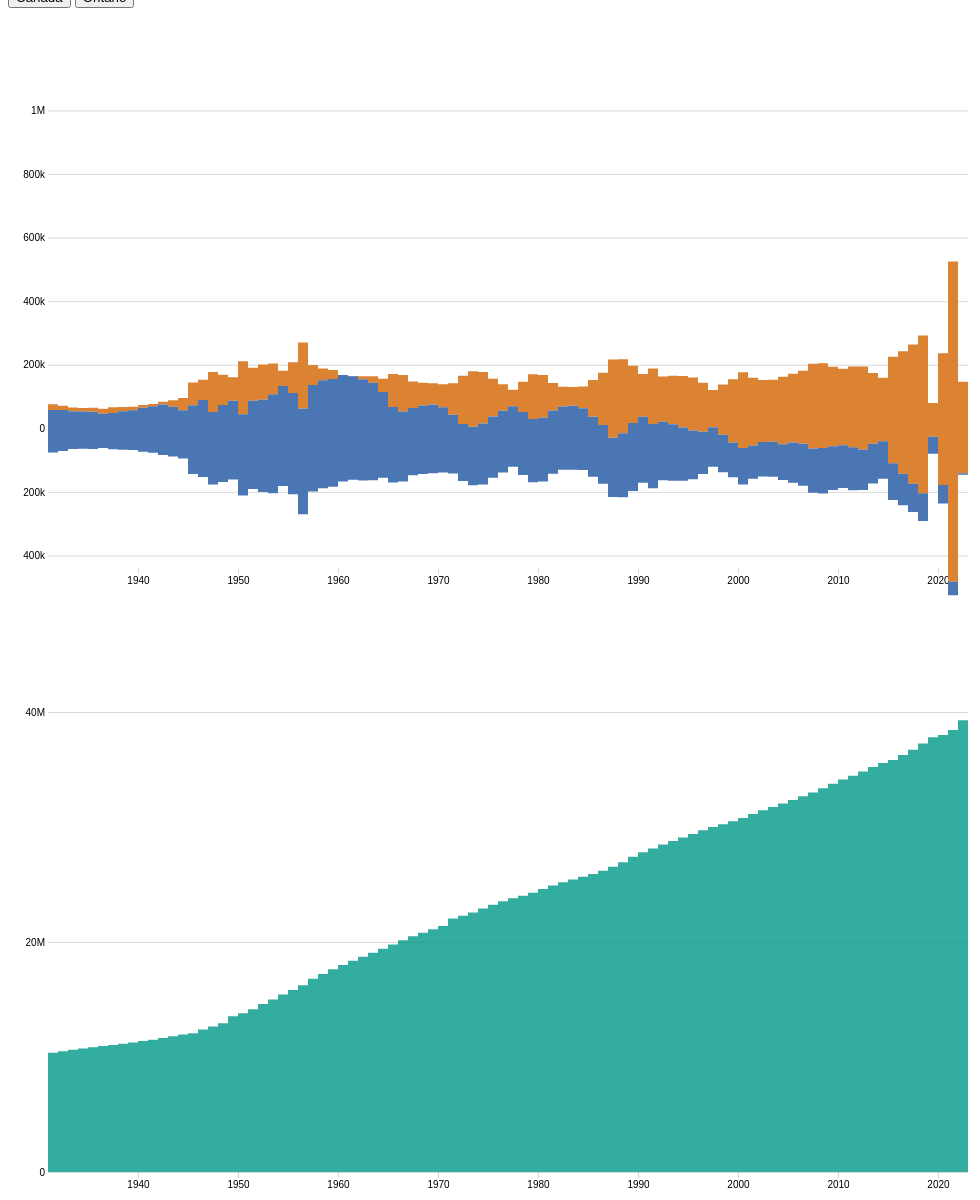
D3 v4 page, settled after 480 driven frames (8 s of simulated time); the page loaded 2 data file(s).




    const populationApp = {}

    populationApp.parseDate = d3.timeParse("%Y-%m-%d");
    populationApp.parseYear = d3.timeParse("%Y");
    // populationApp.parseDate = d3.timeParse("%b %Y");
    // populationApp.formatTime = d3.timeFormat("%b %e, %Y");
    populationApp.formatTime = d3.timeFormat("%Y");
    
    populationApp.buildChart = (data, getThisData) => {

        // CHARTS SETUP HERE ---------------------------------------------------------------------------------------------------------------------------------------------------------------------------------------------------------------   
        
        d3.select('#chart1').html('')
        d3.select('#chart2').html('')
        const chartWidth =  parseInt(d3.select('#chart1').style('width'))
        const chartWidth2 =  parseInt(d3.select('#chart2').style('width'))

        // console.log(chartWidth)

        let years = [];

        let mobileTextOffset = 0
        let mobileTextOffsetAnnotation = 0
        let ticksA = 8;
        let ticksB = 2;
        let aligner = 30;
        
        if (chartWidth <= 695) {
            //do something here on mobile versions
            ticksA = 4;
            mobileTextOffset = -60
        }
        if (chartWidth <= 395) {
            mobileTextOffset = 0
        }

        // set the dimensions and margins of the graph
        var margin = {top: 100, right: 30, bottom: 40, left: 40, leftB: 40},
            width = chartWidth - margin.left - margin.right,
            width2 = chartWidth2 - margin.left - margin.right,
            height = 600 - margin.top - margin.bottom;

        if (chartWidth <= 275) {
            margin = {top: 100, right: 20, bottom: 40, left: 10, leftB: 30},
                width = chartWidth - margin.left - margin.right,
                width2 = chartWidth2 - margin.left - margin.right,
                height = 600 - margin.top - margin.bottom;

            mobileTextOffsetAnnotation = 0
        }

        // append the svg object to the body of the page
        var svg = d3.select("#chart1")
        .append("svg")
            .attr("width", width + margin.left + margin.right)
            .attr("height", height + margin.top + margin.bottom)
        .append("g")
            .attr("transform",
                "translate(" + margin.left + "," + margin.top + ")");

        // append the svg object to the body of the page
        var svg2 = d3.select("#chart2")
        .append("svg")
            .attr("width", width2 + margin.leftB + margin.right)
            .attr("height", height + margin.top + margin.bottom)
        .append("g")
            .attr("transform",
                "translate(" + margin.leftB + "," + margin.top + ")");

        //Read the data
        // d3.csv("./data/can-data-1931-2022-pop-increase-net.csv",function(data) {
        
        let canadaData = [], 
            ontarioData = [];

        data.forEach(function(d) {
            d.natGrowthCanada = +d.natGrowthCanada
            d.netMigrationCanada = +d.netMigrationCanada
            d.natGrowthcompCanada = +d.natGrowthcompCanada
            d.netMigrationcompCanada = +d.netMigrationcompCanada
            d.natGrowthOntario = +d.natGrowthOntario
            d.netMigrationOntario = +d.netMigrationOntario
            d.natGrowthcompOntario = +d.natGrowthcompOntario
            d.netMigrationcompOntario = +d.netMigrationcompOntario
            d.Ontario = +d.Ontario
            d.date = populationApp.parseYear(d.year)
            years.push(populationApp.parseYear(d.year))
        });
         
        console.log(data)
        years.shift()

        
        
        // List of groups = header of the csv files
        // var keys = data.columns.slice(1)
        var keys = [
            "netMigrationcomp"+getThisData,
                    "netMigration"+getThisData,
                    "natGrowth"+getThisData,
                    "natGrowthcomp"+getThisData
                ]

        // SETUPS AXIS HERE ---------------------------------------------------------------------------------------------------------------------------------------------------------------------------------------------------------------  
        

        // Add X axis
        // var x = d3.scaleLinear()
        //     .domain(d3.extent(data, function(d) { return d.year; }))
            var x = d3.scaleTime()
                .domain(d3.extent(data, function(d) { return d.date; }))
                .range([ 0, width ]);
            var xAxis = d3.axisBottom()
                .scale(x)
                // .tickValues(years)
                .ticks(ticksA)
                .tickFormat(function (d) {
                    return populationApp.formatTime(d);
                })
            var xAxisT = d3.axisTop()
            .scale(x)
            .tickValues(years)
                .ticks(ticksA)
                .tickSize(height)
                .tickFormat(function (d) {
                    // return populationApp.formatTime(d);
                    return "'" + d3.timeFormat("%y")(d);
                })

            if (chartWidth <= 275) { 
                svg.append("g")
                    .attr("class","myXaxis invisibleTick")
                    .attr("transform", "translate(0," + (height) + ")")
                    .call(xAxisT);
            } else {
                svg.append("g")
                    .attr("class","myXaxis")
                    .attr("transform", "translate(0," + (height) + ")")
                    .call(xAxis);
                svg2.append("g")
                    .attr("class","myXaxis")
                    .attr("transform", "translate(0," + (height) + ")")
                    .call(xAxis);    
            }
            // Add Y axis
            var y = d3.scaleLinear()
                .domain([
                    d3.max(data, function(d) { return d[keys[1]]})*-1, 
                    d3.max(data, function(d) { return d[keys[2]]+100000}) 
                    // d3.max(data, function(d) { return d[keys[1]]}) 
                ])
                .range([ 0, height ]);

            var yAxis = svg.append("g")
                    .attr("class", "yAxis")
                    .attr("transform", "translate(" + 0 + ",0)")
                    .call(d3.axisLeft(y)
                        .ticks(ticksA)
                        .tickSize(-width)
                        .tickFormat(function (d) {
                            return d3.format(".0s")(Math.abs(d));
                        })
                    )

            
            
                // Add Y axis
            var y2 = d3.scaleLinear()
                .domain([0,40000000])
                .range([ height, 0 ]);
            svg2.append("g")
                .attr("transform", "translate(" + 0 + ",0)")
                .call(d3.axisLeft(y2)
                    .tickSize(-width)
                    .ticks(ticksB)
                    .tickFormat(function (d) {
                        return d3.format(".0s")(d);
                    })
                )

            // svg2.append("g")
            //     .attr("transform", "translate(" + width + ",0)")
            //     .call(d3.axisLeft(y2)
            //         .tickSize(width)
            //         .ticks(ticksB)
            //         .tickFormat(function (d) {
            //             return d3.format(".0s")(d);
            //         })
            //     )

                d3.selectAll(".domain").remove()
                
            // Customization
            // svg.selectAll(".tick line").attr("stroke", "#F0F0F0")

        // color palette
        var color = d3.scaleOrdinal()
            .domain(keys)
            // .range(d3.schemeDark2);
            // .range(['#f8f8f8', '#4b76b4', '#EEAA33','#f8f8f8']);
            .range(['#f8f8f800', '#DB8233', '#4b76b4','#f8f8f800']);
        
        // Making PATHS HERE ---------------------------------------------------------------------------------------------------------------------------------------------------------------------------------------------------------------    

        //stack the data?
        var stackedData = d3.stack()
            .offset(d3.stackOffsetSilhouette)
            .keys(keys)
            (data)

        // Area generator
        var area = d3.area()
            // .curve(d3.curveBasis)
            // .curve(d3.curveStepAfter)
            .curve(d3.curveStepBefore)
            .x(function(d) { 
                return x(d.data.date); })
            .y0(function(d) { return y(d[0]); })
            .y1(function(d) { return y(d[1]); })

            // console.log(area())
            

        // Show the areas
        svg
            .selectAll("mylayers")
            .data(stackedData)
            .enter()
            .append("path")
            // .attr("class", function(d) { return "myArea " + d.key; })
            .attr("class", function(d) { return "myArea"; })
            // .attr("transform","translate(0,30)")
            .style("fill", function(d) { return color(d.key); })
            .attr("d", area)


            // Create the area variable: where both the area and the brush take place
            var area2 = svg2.append('g')
            // .attr("clip-path", "url(#clip)")

            // Create an area generator
            var areaGenerator = d3.area()
            // .x0(x2(0))
            .curve(d3.curveStepAfter)
            .x(function(d) { return x(d.date); })
            .y0(function(d) { return y2(0); })
            .y1(function(d) { return y2(d.Canada); })

            // Add the area
        area2.append("path")
            .datum(data)
            .attr("class", "myArea")  // I add the class myArea to be able to modify it later on.
            // .attr("transform","translate(0,30)")
            // .attr("fill", "#005789")
            .attr("fill", "#009988")
            .attr("fill-opacity", .8)
            // .attr("stroke", "black")
            // .attr("stroke-width", 1)
            .attr("d", areaGenerator )

        // Making AXIS LABELS HERE ---------------------------------------------------------------------------------------------------------------------------------------------------------------------------------------------------------------  

            // const totalAxis = 8;

            // for ( let i = 1; i < totalAxis; i++) {
                
            //     svg.append("g")
            //         .attr("transform", "translate(0," + height + ")")
            //         .attr("class", "invisibleTick backgroundTick")
            //         .call(d3.axisTop(x)
            //             .tickSize((height/totalAxis * i) +1)
            //             .ticks(ticksA)
            //             .tickFormat(function (d) {
            //                 return d3.format(".0s")(Math.abs(d));
            //             })
            //         )
            //         .select(".domain").remove()
                
            //     svg.append("g")
            //         .attr("transform", "translate(0," + height + ")")
            //         .attr("class", "invisibleTick")
            //         .call(d3.axisTop(x)
            //             .tickSize((height/totalAxis * i) +1)
            //             .ticks(ticksA)
            //             .tickFormat(function (d) {
            //                 return d3.format(".0s")(Math.abs(d));
            //             })
            //         )
            //         .select(".domain").remove()

            //     svg2.append("g")
            //         .attr("transform", "translate(0," + height + ")")
            //         .attr("class", "invisibleTick backgroundTick")
            //         .call(d3.axisTop(x2)
            //             .tickSize((height/totalAxis * i) +1)
            //             .ticks(ticksB)
            //             .tickValues(["20000000","40000000"])
            //             .tickFormat(function (d) {
            //                 return d3.format(".0s")(d);
            //             })
            //         )
            //         .select(".domain").remove()

            //     svg2.append("g")
            //         .attr("transform", "translate(0," + height + ")")
            //         .attr("class", "invisibleTick")
            //         .call(d3.axisTop(x2)
            //             .tickSize((height/totalAxis * i) +1)
            //             .ticks(ticksB)
            //             .tickValues(["20000000","40000000"])
            //             .tickFormat(function (d) {
            //                 return d3.format(".0s")(d);
            //             })
            //         )
            //         .select(".domain").remove()

                
            // }



        // FOCUS LINE HERE --- Needs to be behind the annotations ---------------------------------------------------------------------------------------------------------------------------------------------------------------------------------------------------------------    
        // Create a rect on top of the svg area: this rectangle recovers mouse position
        var focusLine = svg
            .append("line")
            .attr("class", "positionline")
            .style("stroke", "#111")
            .style("stroke-width","1.5px")
            .style("opacity", 0)
            .attr("y1", y(y.domain()[0]))
            .attr("x1", x(0))
            .attr("y2", y(y.domain()[1]))
            .attr("x2", x(0));

        // Create a rect on top of the svg area: this rectangle recovers mouse position
        var focusLineB = svg2
            .append("line")
            .attr("class", "positionline")
            .style("stroke", "#111")
            .style("stroke-width","1.5px")
            .style("opacity", 0)
            .attr("y1", y2(y2.domain()[0]))
            .attr("x1", x(0))
            .attr("y2", y2(y2.domain()[1]))
            .attr("x2", x(0));



        // TOP LEGEND ARE IN HERE ---------------------------------------------------------------------------------------------------------------------------------------------------------------------------------------------------------------    
        
        // var line = svg.append('g')
        //     .attr("class","topLegend")
        //     .attr("id", "topLegendArrowL")
        //     .append("line")
        //     .attr("x1",x(-100000))  
        //     // .attr("y1",y(data[1].date))  
        //     .attr("y1",aligner*1.6)  
        //     .attr("x2",x(-500000))  
        //     // .attr("y2",y(data[1].date))
        //     .attr("y2",aligner*1.6)
        //     .attr("stroke","#666")  
        //     .attr("stroke-width",2)

        //     d3.select("#topLegendArrowL")
        //         .append("path")
        //         .attr("class", "annotationarrow")
        //         .style("fill", "#666")
        //         .attr("d", d3.symbol().type(d3.symbolTriangle).size(40))
        //         .attr("transform", "translate(" 
        //         + x(-500000)
        //         + "," 
        //         + aligner*1.6
        //         + ")rotate("
        //         + 270
        //         + ")");
        
        // var line = svg.append('g')
        //     .attr("class","topLegend")
        //     .attr("id", "topLegendArrowR")
        //     .append("line")
        //     .attr("x1",x(100000))  
        //     // .attr("y1",y(data[1].date))  
        //     .attr("y1",aligner*1.6)  
        //     .attr("x2",x(500000))  
        //     // .attr("y2",y(data[1].date))
        //     .attr("y2",aligner*1.6)
        //     .attr("stroke","#666")  
        //     .attr("stroke-width",2)  

        //     d3.select("#topLegendArrowR")
        //         .append("path")
        //         .attr("class", "annotationarrow")
        //         .style("fill", "#666")
        //         .attr("d", d3.symbol().type(d3.symbolTriangle).size(40))
        //         .attr("transform", "translate(" 
        //         + x(500000)
        //         + "," 
        //         + aligner*1.6
        //         + ")rotate("
        //         + 90
        //         + ")");
            
        //     var line = svg2.append('g')
        //         .attr("class","topLegend")
        //         .attr("id", "topLegendArrowPop")
        //         .append("line")
        //         .attr("x1",x2(5000000))  
        //         // .attr("y1",y(data[1].date))  
        //         .attr("y1",aligner*1.6)  
        //         .attr("x2",x2(18000000))  
        //         // .attr("y2",y(data[1].date))
        //         .attr("y2",aligner*1.6)
        //         .attr("stroke","#666")  
        //         .attr("stroke-width",2)  

        //         d3.select("#topLegendArrowPop")
        //             .append("path")
        //             .attr("class", "annotationarrow")
        //             .style("fill", "#666")
        //             .attr("d", d3.symbol().type(d3.symbolTriangle).size(40))
        //             .attr("transform", "translate(" 
        //             + x2(18000000)
        //             + "," 
        //             + aligner*1.6
        //             + ")rotate("
        //             + 90
        //             + ")");
             
        // svg.append('g')
        //     .attr("class","topLegend")
        //     .append("text")
        //     .attr("class", "backgroundText")
        //         .attr("id", "natGrowthLegendBG")
        //         .attr("x",0)
        //         .attr("y",0)
        //         .attr("dy",0.3)
        //         .attr("transform", function(d) { 
        //             return "translate(" 
        //                 // + (width/2 - aligner*1.6)
        //                 + x(-100000)
        //                 + "," 
        //                 + aligner
        //                 + ")"; 
        //             })
        //         .text("Natural growth")
        //         .style("text-anchor","end")
        //         .call(wrap, 140);
        
        // svg.append('g')
        //     .attr("class","topLegend")
        //     .append("text")
        //     .attr("class", "backgroundText")
        //         .attr("id", "netMigrationLegendBG")
        //         .attr("x",0)
        //         .attr("y",0)
        //         .attr("dy",0.3)
        //         .attr("transform", function(d) { 
        //             return "translate(" 
        //                 // + (width/2 + aligner*1.6)
        //                 + x(100000)
        //                 + "," 
        //                 + aligner 
        //                 + ")"; 
        //             })
        //         .text("Net migration")
        //         .style("text-anchor","start")
        //         .call(wrap, 140);
        
        // svg2.append('g')
        //     .attr("class","topLegend")
        //     .append("text")
        //     .attr("class", "backgroundText")
        //         .attr("id", "populationLegendBG")
        //         .attr("x",0)
        //         .attr("y",0)
        //         .attr("dy",0.3)
        //         .attr("transform", function(d) { 
        //             return "translate(" 
        //                 + x2(0)
        //                 + "," 
        //                 + aligner 
        //                 + ")"; 
        //             })
        //         .text("Canadian Population")
        //         .style("text-anchor","start")
        //         .call(wrap, 140);
        
        // svg.append('g')
        //     .attr("class","topLegend")
        //     .append("text")
        //         .attr("id", "natGrowthLegend")
        //         .attr("x",0)
        //         .attr("y",0)
        //         .attr("dy",0.3)
        //         .attr("transform", function(d) { 
        //             return "translate(" 
        //                 + x(-100000)
        //                 + "," 
        //                 + aligner
        //                 + ")"; 
        //             })
        //         .text("Natural growth")
        //         .style("text-anchor","end")
        //         .call(wrap, 140);
        
        // svg.append('g')
        //     .attr("class","topLegend")
        //     .append("text")
        //         .attr("id", "netMigrationLegend")
        //         .attr("x",0)
        //         .attr("y",0)
        //         .attr("dy",0.3)
        //         .attr("transform", function(d) { 
        //             return "translate(" 
        //                 + x(100000)
        //                 + "," 
        //                 + aligner 
        //                 + ")"; 
        //             })
        //         .text("Net migration")
        //         .style("text-anchor","start")
        //         .call(wrap, 140);
        
        // svg2.append('g')
        //     .attr("class","topLegend")
        //     .append("text")
        //         .attr("id", "populationLegend")
        //         .attr("x",0)
        //         .attr("y",0)
        //         .attr("dy",0.3)
        //         .attr("transform", function(d) { 
        //             return "translate(" 
        //                 + x2(0)
        //                 + "," 
        //                 + aligner 
        //                 + ")"; 
        //             })
        //         .text("Canadian Population")
        //         .style("text-anchor","start")
        //         .call(wrap, 140);




        // ANNOTATIONS ARE IN HERE ---------------------------------------------------------------------------------------------------------------------------------------------------------------------------------------------------------------    



        // svg.append("g")
        //         .attr("transform", "translate(0," + height + ")")
        //         // .call(d3.axisBottom(x).tickSize(-height*.7).tickValues([1900, 1925, 1975, 2000]))
        //         .call(d3.axisTop(x)
        //             .tickSize(height)
        //             .ticks(ticksA)
        //             .tickFormat(function (d) {
        //                 return d3.format(".0s")(Math.abs(d));
        //             })
        //         )
        //         .select(".domain").remove()

        svg.append('g')
            .attr("class","annotation")

        svg2.append('g')
            .attr("class","annotation")

        d3.csv("./data/annotations.csv",function(annotations) {


            // annotations.forEach(function(d) {
            //     let theTitle = '';

            //     let wrapVal = 124;

            //     let whichside = "end";
            //     let sidecomp = 80;
            //     let xVal = x(data[d.timelocation][d.where] * -1) - 10 - width/8
            //     // let xVal = (x(-20000)-width/8);
            //     let xVal2 = x(data[d.timelocation][d.where] * -1) - 10;
            //     let arrotation = 90;
            //     let thisSvg = d3.select("#chart1 svg .annotation");
                
            //     let yVal = y(data[d.timelocation].date)-aligner;
            //     let textVertical = 10 + width/8;
            //     let bottomMoveUp = 0;

            //     if (d.timelocation > data.length-15 || d.direction == 'up') {
            //         bottomMoveUp = width/4
            //         textVertical = 15;
            //     }
                
            //     if (d.title == '') {
            //         theTitle = populationApp.formatTime(data[d.timelocation].date)
            //     } else {
            //         theTitle = d.title
            //     }
                
            //     if (d.where == 'netMigration' || d.where == 'natGrowth') {
            //         sidecomp = 40;
            //         mobileTextOffsetAnnotation = -120
            //         if (d.where == 'netMigration') {
            //             whichside = "start";
            //             // xVal = (x(20000)+width/8)
            //             xVal = x(data[d.timelocation][d.where]) + 10 + width/8
            //             xVal2 = x(data[d.timelocation][d.where] ) + 10
            //             arrotation = 270
            //         }

            //         if (chartWidth <= 495) {
            //             whichside = "start";
            //             mobileTextOffsetAnnotation = 0
            //             sidecomp = 0;
            //             xVal = x(data[d.timelocation]["natGrowth"] * -1) - 10 - width/8
            //             // xVal = (x(-20000)-width/8);
            //             xVal2 = x(data[d.timelocation]["natGrowth"] * -1) - 10;
            //             arrotation = 90;                    
            //             yVal = y(data[d.timelocation].date)-aligner;
            //             textVertical = 10 + width/8;
            //             bottomMoveUp = 0;
            //         }

            //     } else if (d.where == 'population'){
            //         thisSvg = d3.select("#chart2 svg .annotation")
            //         whichside = "start"
            //         mobileTextOffsetAnnotation = 0
            //         sidecomp =- 10;
            //         xVal = x2(0)
            //         xVal2 = x2(40000000)
            //         yVal = y(data[d.timelocation].date)-aligner - textVertical
                
                    
            //         if (chartWidth <= 350) { 
            //             thisSvg = d3.select("#chart1 svg .annotation")
            //             whichside = "start";
            //             sidecomp = 0;
            //             xVal = x(data[d.timelocation]["natGrowth"] * -1) - 10 - width/8
            //             xVal2 = x(data[d.timelocation]["natGrowth"] * -1) - 10;
            //             arrotation = 90;                    
            //             yVal = y(data[d.timelocation].date)-aligner;
            //             textVertical = 10 + width/8;
            //             bottomMoveUp = 0;
            //         }
            //     }

            //     if (chartWidth <= 495) { 
            //             wrapVal = 100
            //         }

            //     if (chartWidth <= 350) {
            //         textVertical = 0
            //     }

            //     if (d.where == 'netMigration' && chartWidth >= 350 
            //         || d.where == 'natGrowth' && chartWidth >= 350) {
            //         d3.select("#chart1 svg .annotation")
            //             .append("path")
            //             .datum(data[d.timelocation])
            //             .attr("class", "annotationarrow")
            //             .attr("id", "annotationarrow4")
            //             .style("fill", "#222")
            //             .attr("d", d3.symbol().type(d3.symbolTriangle).size(40))
            //             .attr("transform", function(d) { return "translate(" 
            //             + xVal2
            //             // + data[d.timelocation][d.where]
            //             + "," 
            //             + yVal
            //             + ")rotate("
            //             + arrotation
            //             + ")"; });

            //         d3.select("#chart1 svg .annotation")
            //             .append("path")
            //             .datum(data[d.timelocation])
            //             .attr("class", "annotationpath")
            //             .attr("id", "annotationpath4")
            //             .style("fill", "none")
            //             .attr("stroke","#222")  
            //             .attr("stroke-width",1.2)  
            //             .attr("d", function(d) { return "M" 
            //                 + xVal 
            //                 + "," 
            //                 + (y(d.date)-aligner+width/8 - bottomMoveUp)
            //                 + " C" 
            //                 + xVal 
            //                 + "," 
            //                 + (y(d.date)-aligner - 20) 
            //                 + " " 
            //                 + (xVal2) 
            //                 + "," 
            //                 + yVal 
            //                 + " " 
            //                 + (xVal2)
            //                 + "," 
            //                 + yVal 
            //                 ; 
            //         });
            //     }

            //     for (let j = 0; j < 2; j++) {
            //         const classer = ["annotationtext backgroundText", "annotationtext"]
            //         // console.log(xVal)
            //         if (xVal < x(x.domain()[0])+140 && d.where != 'population') {
            //             xVal = x(x.domain()[0])+15
            //         }
            //         thisSvg
            //             .append("text")
            //             .datum(data[d.timelocation])
            //             .attr("class",function(){
            //                 return classer[j]
            //             })
            //             .attr("id", function(d){
            //                 if (j == 0){
            //                     return "backgroundAnnotationtext" + d.year
            //                 } else {
            //                     return "annotationtext" + d.year                          
            //                 }
            //             })
            //             .attr("x",0)
            //             .attr("y",0)
            //             .attr("dy",0.3)
            //             .style("opacity",1)
            //             .attr("transform", function(d) { 
            //                 return "translate(" 
            //                     + xVal
            //                     + "," 
            //                     + (yVal + textVertical - bottomMoveUp) 
            //                     + ")"; 
            //                 })
            //             .text(theTitle + " " + d.description)
            //             .style("text-anchor",whichside)
            //             .call(wrap, wrapVal);
            //     }
            
            // })
        
        })


        // TOOLTIP IS HERE ---------------------------------------------------------------------------------------------------------------------------------------------------------------------------------------------------------------   

        // Create a rect on top of the svg area: this rectangle recovers mouse position
        var focusRect = svg
            .append('rect')
            .attr("class", "focusRect")
            .style("opacity", 0)
            .style("fill", "#F8F8F8")
            .style("stroke", "#111")
            .style("stroke-width","1.5px")
            .style("pointer-events", "all")
            .attr('width', "200px")
            .attr('height', "120px")
        
        //create three rectangles that will be displayed behind the numbers on the tooltip
        var focusRectMigrationNumberBackbox = svg
            .append('rect')
            .attr("class", "focusRect")
            .style("opacity", 0)
            .style("fill", "#DB8233")
        var focusRectNaturalNumberBackbox = svg
            .append('rect')
            .attr("class", "focusRect")
            .style("opacity", 0)
            .style("fill", "#4b76b4")
        var focusRectPopulationNumberBackbox = svg
            .append('rect')
            .attr("class", "focusRect")
            .style("opacity", 0)
            .style("fill", "#009988")

        // Create the text that travels along the curve of chart
        var focusTextYearNumber = svg
        .append('g')
        .attr("class", "tooltipTextNode")
        .append('text')
            // .attr("class", "backgroundText")
            .style("opacity", 0)
            .attr("text-anchor", "right")
            .attr("alignment-baseline", "center")

        // Create the text that travels along the curve of chart
        var focusTextMigrationNumber = svg
        .append('g')
        .attr("id", "focusTextMigrationNumber")
        .attr("class", "tooltipTextNode tooltipNumber")
        .append('text')
            // .attr("class", "backgroundText")
            .style("opacity", 0)
            .style("fill", "#F8F8F8")
            .attr("text-anchor", "right")
            .attr("alignment-baseline", "center")

        // Create the text that travels along the curve of chart
        var focusTextNaturalNumber = svg
        .append('g')
        .attr("id", "focusTextNaturalNumber")
        .attr("class", "tooltipTextNode tooltipNumber")
        .append('text')
            // .attr("class", "backgroundText")
            .style("opacity", 0)
            .style("fill", "#F8F8F8")
            .attr("text-anchor", "right")
            .attr("alignment-baseline", "center")

        // Create the text that travels along the curve of chart
        var focusTextPopulationNumber = svg
        .append('g')
        .attr("id", "focusTextPopulationNumber")
        .attr("class", "tooltipTextNode tooltipNumber")
        .append('text')
            // .attr("class", "backgroundText")
            .style("opacity", 0)
            .style("fill", "#F8F8F8")
            .attr("text-anchor", "right")
            .attr("alignment-baseline", "center")

        // Create the text that travels along the curve of chart
        var focusTextYear = svg
        .append('g')
        .attr("class", "tooltipTextNode")
        .append('text')
            .style("opacity", 0)
            .attr("text-anchor", "right")
            .attr("alignment-baseline", "center")

        // Create the text that travels along the curve of chart
        var focusTextMigration = svg
        .append('g')
        .attr("class", "tooltipTextNode")
        .append('text')
            .style("opacity", 0)
            .attr("text-anchor", "right")
            .attr("alignment-baseline", "center")

        // Create the text that travels along the curve of chart
        var focusTextNatural = svg
        .append('g')
        .attr("class", "tooltipTextNode")
        .append('text')
            .style("opacity", 0)
            .attr("text-anchor", "right")
            .attr("alignment-baseline", "center")

        // Create the text that travels along the curve of chart
        var focusTextPopulation = svg
        .append('g')
        .attr("class", "tooltipTextNode")
        .append('text')
            .style("opacity", 0)
            .attr("text-anchor", "right")
            .attr("alignment-baseline", "center")

        // Create a rect on top of the svg area: this rectangle recovers mouse position
        svg
        .append('rect')
        .style("fill", "none")
        .style("pointer-events", "all")
        .attr('width', width)
        .attr('height', height)
        .on('mouseover', mouseover)
        .on('mousemove', mousemove)
        .on('mouseout', mouseout);

        // Create a rect on top of the svg area: this rectangle recovers mouse position
        svg2
        .append('rect')
        .style("fill", "none")
        .style("pointer-events", "all")
        .attr('width', width2)
        .attr('height', height)
        .on('mouseover', mouseover)
        .on('mousemove', mousemove)
        .on('mouseout', mouseout);


        // This allows to find the closest X index of the mouse:
        var bisect = d3.bisector(function(d) { return d.date; }).left;

            // What happens when the mouse move -> show the annotations at the right positions.
            function mouseover() {
                focusRect.style("opacity",1)
                focusLine.style("opacity",1)
                focusLineB.style("opacity",1)
                focusRectMigrationNumberBackbox.style("opacity",1)
                focusRectNaturalNumberBackbox.style("opacity",1)
                focusRectPopulationNumberBackbox.style("opacity",1)
                focusTextYearNumber.style("opacity",1)
                focusTextMigrationNumber.style("opacity",1)
                focusTextNaturalNumber.style("opacity",1)
                focusTextPopulationNumber.style("opacity",1)
                focusTextYear.style("opacity",1)
                focusTextMigration.style("opacity",1)
                focusTextNatural.style("opacity",1)
                focusTextPopulation.style("opacity",1)
            }

            function mousemove() {

                let leftChartOffset = 0;
                if (d3.event.pageX < (width * 0.6)) {
                    leftChartOffset = 250
                }
                
                // recover coordinate we need
                var x0 = x.invert(d3.mouse(this)[0]);
                var i = bisect(data, x0, 1);
                selectedData = data[i]

                focusRect
                .attr("y", 0)
                .attr("x", x(selectedData.date) - 230 + leftChartOffset - mobileTextOffset)

                focusLine
                .attr("x1", x(selectedData.date))
                .attr("x2", x(selectedData.date))
                
                focusLineB
                .attr("x1", x(selectedData.date))
                .attr("x2", x(selectedData.date))

                function getBB(d) {
                    d.bbox = d.node().getBBox()
                }

                focusTextYearNumber
                .text(populationApp.formatTime(selectedData.date))
                .attr("y", 30)
                .attr("x", x(selectedData.date) - 210 + leftChartOffset - mobileTextOffset)
                // .attr("x", x(x.domain()[1]) - 210 -mobileTextOffset)
                // .attr("y", y(selectedData.date) - 10 - leftChartOffset - aligner)
                // .call(wrap, 200)

                focusTextMigrationNumber
                .text(d3.format(",")(selectedData['netMigration' + getThisData]))
                .attr("y", 60)
                .attr("x", x(selectedData.date) - 110 + leftChartOffset)
                .call(getBB);
                focusRectMigrationNumberBackbox
                    .attr("y", 60 - 15)
                    .attr("x", x(selectedData.date) - 115 + leftChartOffset)
                    .attr('width', focusTextMigrationNumber.bbox.width + 10)
                    .attr('height', focusTextMigrationNumber.bbox.height + 1)
                
                focusTextNaturalNumber
                .text(d3.format(",")(selectedData['natGrowth' + getThisData]))
                .attr("x", x(selectedData.date) - 100 + leftChartOffset)
                .attr("y", 80)
                .call(getBB);
                focusRectNaturalNumberBackbox
                    .attr("x", x(selectedData.date) - 105 + leftChartOffset)
                    .attr("y", 80 - 15)
                    .attr('width', focusTextNaturalNumber.bbox.width + 10)
                    .attr('height', focusTextNaturalNumber.bbox.height + 1)
                
                focusTextPopulationNumber
                .text(d3.format(",")(selectedData['Canada']))
                .attr("x", x(selectedData.date) - 130 + leftChartOffset)
                .attr("y", 100)
                .call(getBB);
                focusRectPopulationNumberBackbox
                    .attr("x", x(selectedData.date) - 135 + leftChartOffset)
                    .attr("y", 100 - 15)
                    .attr('width', focusTextPopulationNumber.bbox.width + 10)
                    .attr('height', focusTextPopulationNumber.bbox.height + 1)
                
                focusTextYear
                .text(populationApp.formatTime(selectedData.date))
                .attr("x", x(selectedData.date) - 210 + leftChartOffset - mobileTextOffset)
                .attr("y", 30)
                // .call(wrap, 200)

                focusTextMigration
                .text("Net migration: ")
                .attr("x", x(selectedData.date) - 210 + leftChartOffset - mobileTextOffset)
                .attr("y", 60)
                // .call(wrap, 200)

                focusTextNatural
                .text("Natural Growth: ")
                .attr("x", x(selectedData.date) - 210 + leftChartOffset - mobileTextOffset)
                .attr("y", 80)
                // .call(wrap, 200)

                focusTextPopulation
                .text("Population: ")
                .attr("x", x(selectedData.date) - 210 + leftChartOffset - mobileTextOffset)
                .attr("y", 100)
                // .call(wrap, 200)
                }

            function mouseout() {
                focusRect.style("opacity",0)
                focusLine.style("opacity",0)
                focusLineB.style("opacity",0)
                focusRectMigrationNumberBackbox.style("opacity",0)
                focusRectNaturalNumberBackbox.style("opacity",0)
                focusRectPopulationNumberBackbox.style("opacity",0)
                focusTextYearNumber.style("opacity",0)
                focusTextMigrationNumber.style("opacity",0)
                focusTextNaturalNumber.style("opacity",0)
                focusTextPopulationNumber.style("opacity",0)
                focusTextYear.style("opacity",0)
                focusTextMigration.style("opacity",0)
                focusTextNatural.style("opacity",0)
                focusTextPopulation.style("opacity",0)
            }

            // TOOLTIP END ---------------------------------------------------------------------------------------------------------------------------------------------------------------------------------------------------------------   

            populationApp.updateChart = (data, getThisData) => {

                // console.log(data)

                var newData = data;

                var keys = [
                    "netMigrationcomp"+getThisData,
                    "netMigration"+getThisData,
                    "natGrowth"+getThisData,
                    "natGrowthcomp"+getThisData
                ]

                y.domain([
                    d3.max(data, function(d) { return d[keys[1]]})*-1, 
                    d3.max(data, function(d) { return d[keys[2]]+100000}) 
                    // d3.max(data, function(d) { return d[keys[1]]}) 
                ])

                // console.log(d3.max(data, function(d) { return d[keys[1]]}) )

                yAxis.transition()
                        .duration(1000)
                        .call(d3.axisLeft(y)
                            .ticks(ticksA)
                            .tickSize(-width)
                            .tickFormat(function (d) {
                                return d3.format(".0s")(Math.abs(d));
                            })
                        )
                        d3.selectAll(".domain").remove()

                var stackedData = d3.stack()
                    .offset(d3.stackOffsetSilhouette)
                    .keys(keys)
                    (data)

                // Area generator
                var area = d3.area()
                    // .curve(d3.curveBasis)
                    // .curve(d3.curveStepAfter)
                    .curve(d3.curveStepBefore)
                    .x(function(d) { 
                        return x(d.data.date); })
                    .y0(function(d) { return y(d[0]); })
                    .y1(function(d) { return y(d[1]); })

                // console.log(newArea())
                    

                // Show the areas
                svg
                .selectAll(".myArea")
                    .data(stackedData)
                    .transition()
                    .duration(1000)
                    // .attr("d", areaGenerator)
                    .attr("d", area)
            }

            
        // })


    }

    

    populationApp.buttonWork = (data) => {
        d3.selectAll('button').on('click', function(){
            // console.log(data)
            let getThisData = this.attributes["data-grab"].value
            populationApp.updateChart(data, getThisData)

            // populationApp.buildChart(getThisData)
        })
    }
    
    
    populationApp.init = () => {
        d3.csv("./data/can-data-1931-2022-pop-increase-net.csv",function(data) {
            populationApp.buildChart(data, 'Canada')
            populationApp.buttonWork(data)
        })
    }
    populationApp.init()


    function wrap(text, width) {
        text.each(function() {
            var text = d3.select(this),
                words = text.text().split(/\s+/).reverse(),
                word,
                line = [],
                lineNumber = 0,
                lineHeight = 1.2, // ems
                y = text.attr("y"),
                dy = parseFloat(text.attr("dy")),
                tspan = text.text(null).append("tspan").attr("x", 0).attr("y", y).attr("dy", dy + "em");
            while (word = words.pop()) {
            line.push(word);
            tspan.text(line.join(" "));
            if (tspan.node().getComputedTextLength() > width) {
                line.pop();
                tspan.text(line.join(" "));
                line = [word];
                tspan = text.append("tspan").attr("x", 0).attr("y", y).attr("dy", ++lineNumber * lineHeight + dy + "em").text(word);
            }
            }
        });
        }
    


    function resize(){
        var message = {'resize': 
                  {
                    'iframe':'graphic-iframe-sidescroll-test',
                    'height': document.getElementsByClassName('graphic-sidescroll-test')[0].offsetHeight + 20
                  }
                };
       
        parent.postMessage(message, "*");
        // populationApp.buildChart()
    };

    window.addEventListener('load', function() {
        resize();
    });

    window.addEventListener("resize", function(){
        resize();
    });

    setTimeout(function() {
                        resize();
                    }, 800);

  
	document.addEventListener("touchstart", function(){}, true);



### data: data/can-data-1931-2022-pop-increase-net.csv
?year, Canada, netMigrationCanada, natGrowthCanada, Ontario, netMigrationOntario, natGrowthOntario, Toronto, netMigrationToronto, natGrowthToronto, netEmigrationToronto, Peel, netMigrationPeel, natGrowthPeel, netEmigrationPeel
1931, 10376700, 23340, 133534, 3431700, 10333, 31514, , , , , , , , 
1932, 10510000, 17906, 133898, 3473000, 8019, 30763, , , , , , , , 
1933, 10633000, 13513, 129045, 3512000, 5676, 26715, , , , , , , , 
1934, 10741000, 11609, 118608, 3544000, 5323, 27044, , , , , , , , 
1935, 10845000, 11474, 116936, 3575000, 4752, 26631, , , , , , , , 
1936, 10950000, 12767, 117194, 3605500, 5304, 23115, , , , , , , , 
1937, 11045000, 16193, 107199, 3637000, 7292, 25869, , , , , , , , 
1938, 11152000, 17858, 114259, 3672000, 6680, 27419, , , , , , , , 
1939, 11267000, 13540, 121354, 3708000, 4731, 28291, , , , , , , , 
1940, 11381000, 11279, 124855, 3747000, 4439, 31127, , , , , , , , 
1941, 11506700, 8845, 138439, 3787700, 3200, 34645, , , , , , , , 
1942, 11654000, 7521, 146211, 3884000, 3508, 38336, , , , , , , , 
1943, 11795000, 9127, 158506, 3915000, 4020, 35406, , , , , , , , 
1944, 11946000, 20438, 156621, 3963000, 8451, 30815, , , , , , , , 
1945, 12072000, 38341, 151726, 4000000, 16098, 42382, , , , , , , , 
1946, 12393000, 71719, 216113, 4093000, 29604, 57688, , , , , , , , 
1947, 12646000, 64127, 241786, 4176000, 35543, 67234, , , , , , , , 
1948, 12930000, 125414, 228360, 4275000, 61621, 61831, , , , , , , , 
1949, 13548000, 95217, 242525, 4378000, 48607, 63222, , , , , , , , 
1950, 13807000, 73912, 247789, 4471000, 39041, 64760, , , , , , , , 
1951, 14163000, 167117, 255269, 4665000, 95681, 70846, , , , , , , , 
1952, 14598000, 103939, 277174, 4841000, 66387, 79489, , , , , , , , 
1953, 15001000, 110893, 290093, 5002000, 71003, 84529, , , , , , , , 
1954, 15444000, 97077, 311343, 5174000, 63726, 91746, , , , , , , , 
1955, 15834000, 48053, 314461, 5311000, 36532, 94120, , , , , , , , 
1956, 16235000, 96104, 318778, 5470000, 64080, 96285, , , , , , , , 
1957, 16810000, 207781, 332514, 5722000, 112308, 101756, , , , , , , , 
1958, 17225000, 63170, 334917, 5874000, 34943, 103960, , , , , , , , 
1959, 17624000, 37739, 339362, 6020000, 23588, 106524, , , , , , , , 
1960, 18009000, 28515, 338858, 6158000, 19140, 107761, , , , , , , , 
1961, 18363000, -616, 334715, 6275000, 8629, 106666, , , , , , , , 
1962, 18708000, -2154, 325994, 6395000, 10990, 103897, , , , , , , , 
1963, 19061000, 9588, 318400, 6535000, 20692, 101472, , , , , , , , 
1964, 19420000, 20176, 307065, 6687000, 29856, 100525, , , , , , , , 
1965, 19777000, 41451, 269656, 6849000, 43537, 87264, , , , , , , , 
1966, 20146000, 103254, 237847, 7025000, 76733, 77771, , , , , , , , 
1967, 20509000, 114414, 220611, 7186000, 80531, 72631, , , , , , , , 
1968, 20814000, 83938, 211114, 7305000, 58701, 70705, , , , , , , , 
1969, 21111000, 71442, 215170, 7442000, 45086, 74691, , , , , , , , 
1970, 21400000, 66752, 216027, 7613000, 49470, 77955, , , , , , , , 
1971, 22039243, 72966, 204915, 7882241, 42559, 73772, , , , , , , , 
1972, 22288499, 98806, 184906, 7992037, 52621, 66155, , , , , , , , 
1973, 22570338, 151414, 179334, 8107108, 87686, 63900, , , , , , , , 
1974, 22907390, 174468, 183856, 8240114, 98738, 63673, , , , , , , , 
1975, 23240585, 161532, 192147, 8352911, 86117, 65171, , , , , , , , 
1976, 23533565, 118168, 192978, 8438765, 56849, 62055, , , , , , , , 
1977, 23801445, 83826, 193902, 8530102, 41614, 61332, , , , , , , , 
1978, 24025447, 51651, 190673, 8604263, 25731, 59848, , , , , , , , 
1979, 24279044, 95534, 197881, 8674941, 44519, 60187, , , , , , , , 
1980, 24603534, 140744, 199236, 8757388, 61778, 60570, , , , , , , , 
1981, 24920120, 134471, 200317, 8846005, 61652, 59345, , , , , , , , 
1982, 25193538, 86550, 198669, 8957042, 38739, 61160, , , , , , , , 
1983, 25434150, 61943, 199205, 9074145, 27565, 62319, , , , , , , , 
1984, 25677668, 59186, 201304, 9210346, 27274, 66593, , , , , , , , 
1985, 25914797, 68456, 194404, 9338435, 32467, 65461, , , , , , , , 
1986, 26187639, 115648, 188689, 9493289, 60813, 66017, , , , , , , , 
1987, 26542370, 164065, 184789, 9702789, 93691, 66498, , , , , , , , 
1988, 26932655, 245917, 186784, 9917210, 147713, 67387, , , , , , , , 
1989, 27402695, 232166, 201696, 10167642, 140183, 74431, , , , , , , , 
1990, 27807591, 180462, 213513, 10344678, 97780, 80105, , , , , , , , 
... 33 more rows

### data: data/annotations.csv
?index, timelocation, title, description, where, direction, direction options, where options
1, 2, Since 1929, the Canadian population was estimated ov…, population, down, up, netMigration
2, 35, , Canadian population reaches 20 million, population, down, down, natGrowth
3, 67, , Canadian population reaches 30 million, population, down, , population
4, 14, , The end of WW2 and the start of the baby…, netMigration, down, , 
5, 29, , Something about that drop in net migrati…, natGrowth, down, , 
6, 37, , The Start of PE Trudeau's first governme…, netMigration, up, , 
7, 75, , The start of the Harper government, netMigration, down, , 
8, 84, , The start of the Justin Trudeau governme…, netMigration, down, , 
9, 89, , The pandemic when immigration crashed, natGrowth, down, , 